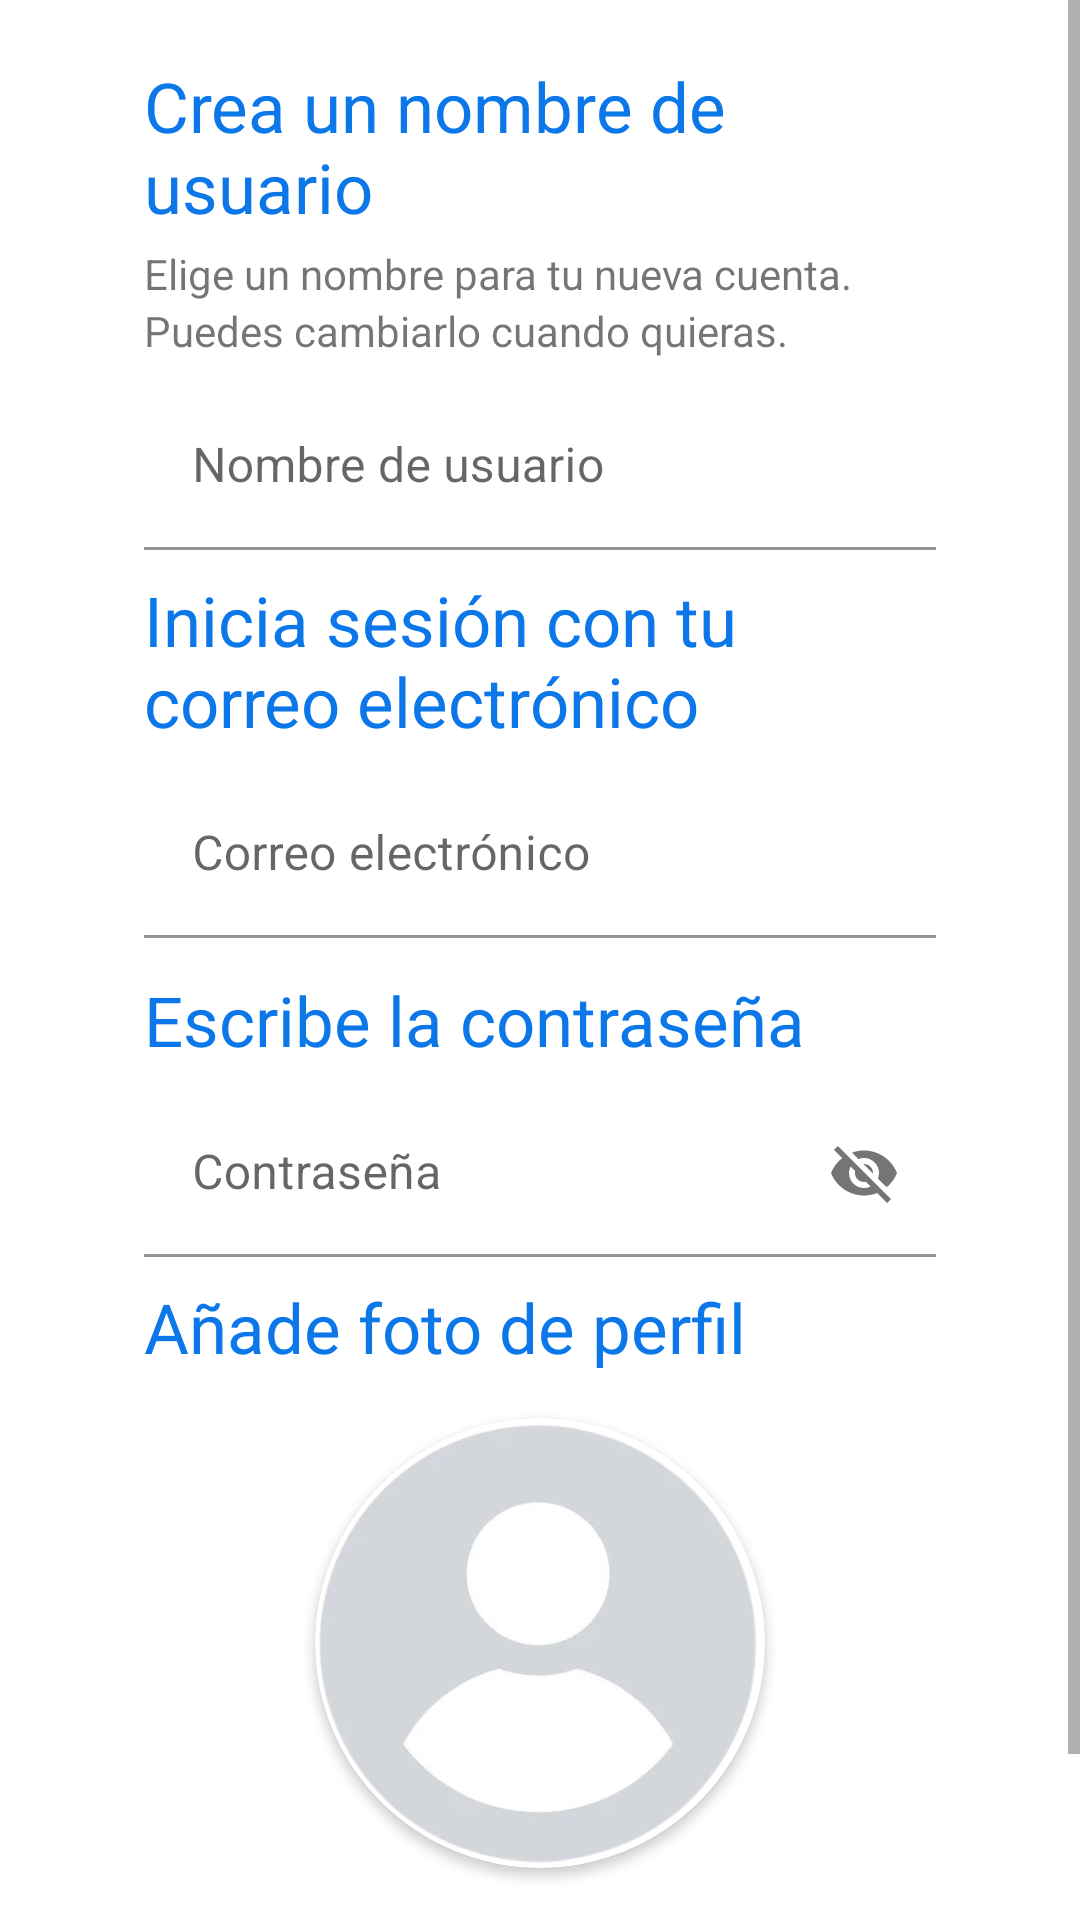

The Android layout XML behind this screen, and the referenced resources:
<!-- AndroidManifest.xml: application theme Theme.ProyectoTuFlix -->
<!-- res/layout/fragment_register.xml -->
<?xml version="1.0" encoding="utf-8"?>
<androidx.constraintlayout.widget.ConstraintLayout xmlns:android="http://schemas.android.com/apk/res/android"
    xmlns:app="http://schemas.android.com/apk/res-auto"
    xmlns:tools="http://schemas.android.com/tools"
    android:layout_width="match_parent"
    android:layout_height="match_parent"
    tools:context=".RegistroFragment">

    <ScrollView
        android:layout_width="match_parent"
        android:layout_height="wrap_content">

        <LinearLayout
            android:layout_width="match_parent"
            android:layout_height="wrap_content"
            android:layout_marginStart="24dp"
            android:layout_marginEnd="24dp"
            android:layout_marginBottom="24dp"
            android:orientation="vertical">

            <TextView
                android:id="@+id/textView2"
                android:layout_width="match_parent"
                android:layout_height="wrap_content"
                android:layout_marginStart="24dp"
                android:layout_marginTop="20dp"
                android:layout_marginEnd="24dp"
                android:text="@string/creanombreusuario"
                android:textColor="@color/azul"
                android:textSize="23dp"
                app:layout_constraintEnd_toEndOf="parent"
                app:layout_constraintStart_toStartOf="parent"
                app:layout_constraintTop_toTopOf="parent" />

            <TextView
                android:id="@+id/textView4"
                android:layout_width="match_parent"
                android:layout_height="wrap_content"
                android:layout_marginStart="24dp"
                android:layout_marginTop="4dp"
                android:layout_marginEnd="24dp"
                android:text="@string/eligenombre"
                app:layout_constraintEnd_toEndOf="parent"
                app:layout_constraintHorizontal_bias="0.0"
                app:layout_constraintStart_toStartOf="parent"
                app:layout_constraintTop_toBottomOf="@+id/textView2" />

            <TextView
                android:id="@+id/textView3"
                android:layout_width="match_parent"
                android:layout_height="wrap_content"
                android:layout_marginStart="24dp"
                android:layout_marginEnd="24dp"
                android:text="@string/puedescambiarlo"
                app:layout_constraintEnd_toEndOf="parent"
                app:layout_constraintStart_toStartOf="parent"
                app:layout_constraintTop_toBottomOf="@+id/textView4" />

            <com.google.android.material.textfield.TextInputLayout
                android:id="@+id/nameBox"
                android:layout_width="match_parent"
                android:layout_height="match_parent"
                android:layout_marginStart="24dp"
                android:layout_marginTop="8dp"
                android:layout_marginEnd="24dp">

                <com.google.android.material.textfield.TextInputEditText
                    android:id="@+id/nameEditText"
                    android:layout_width="match_parent"
                    android:layout_height="wrap_content"
                    android:background="@color/white"
                    android:hint="@string/eligenombre2" />
            </com.google.android.material.textfield.TextInputLayout>
            <TextView
                android:id="@+id/textViewIniciar2"
                android:layout_width="match_parent"
                android:layout_height="wrap_content"
                android:layout_marginLeft="24dp"
                android:layout_marginTop="8dp"
                android:layout_marginRight="24dp"
                android:text="@string/inicia_sesion"
                android:textColor="@color/azul"
                android:textSize="23dp"
                app:layout_constraintLeft_toLeftOf="parent"
                app:layout_constraintRight_toRightOf="parent"
                app:layout_constraintTop_toBottomOf="@+id/nameEditText" />

            <com.google.android.material.textfield.TextInputLayout
                android:id="@+id/correoBox"
                android:layout_width="match_parent"
                android:layout_height="match_parent"
                android:layout_marginStart="24dp"
                android:layout_marginTop="8dp"
                android:layout_marginEnd="24dp">

                <com.google.android.material.textfield.TextInputEditText
                    android:id="@+id/emailEditText"
                    android:layout_width="match_parent"
                    android:layout_height="wrap_content"
                    android:background="@color/white"
                    android:hint="@string/correo" />
            </com.google.android.material.textfield.TextInputLayout>

            <TextView
                android:id="@+id/textViewContraseña2"
                android:layout_width="match_parent"
                android:layout_height="wrap_content"
                android:layout_marginLeft="24dp"
                android:layout_marginTop="12dp"
                android:layout_marginRight="24dp"
                android:text="@string/escribe_tu_contrasenya"
                android:textColor="@color/azul"
                android:textSize="23dp"
                app:layout_constraintHorizontal_bias="0.0"
                app:layout_constraintLeft_toLeftOf="parent"
                app:layout_constraintRight_toRightOf="parent"
                app:layout_constraintTop_toBottomOf="@+id/emailEditText" />

            <com.google.android.material.textfield.TextInputLayout
                android:id="@+id/passwordBox"
                android:layout_width="match_parent"
                android:layout_height="match_parent"
                android:layout_marginStart="24dp"
                android:layout_marginTop="8dp"
                android:layout_marginEnd="24dp"
                app:passwordToggleEnabled="true">

                <com.google.android.material.textfield.TextInputEditText
                    android:id="@+id/passwordEditText"
                    android:layout_width="match_parent"
                    android:layout_height="wrap_content"
                    android:background="@color/white"
                    android:hint="@string/contrasenya" />
            </com.google.android.material.textfield.TextInputLayout>

            <TextView
                android:id="@+id/textView5"
                android:layout_width="match_parent"
                android:layout_height="wrap_content"
                android:layout_marginStart="24dp"
                android:layout_marginTop="8dp"
                android:layout_marginEnd="24dp"
                android:text="@string/añadirfotodeperfil"
                android:textColor="@color/azul"
                android:textSize="23sp"
                app:layout_constraintEnd_toEndOf="parent"
                app:layout_constraintHorizontal_bias="0.0"
                app:layout_constraintStart_toStartOf="parent"
                app:layout_constraintTop_toBottomOf="@+id/passwordEditText" />

            <androidx.cardview.widget.CardView
                android:id="@+id/cardView2"
                android:layout_width="wrap_content"
                android:layout_height="wrap_content"
                android:layout_gravity="center"
                android:layout_marginStart="24dp"
                android:layout_marginTop="15dp"
                android:layout_marginEnd="24dp"
                app:cardBackgroundColor="@color/white"
                app:cardCornerRadius="100dp"
                app:layout_constraintStart_toStartOf="parent"
                app:layout_constraintTop_toBottomOf="@+id/textView5">

                <ImageView
                    android:id="@+id/previsualizacion"
                    android:layout_width="150dp"
                    android:layout_height="150dp"
                    android:baselineAlignBottom="false"
                    android:cropToPadding="false"
                    android:scaleType="centerCrop"
                    app:srcCompat="@drawable/fotousuario" />
            </androidx.cardview.widget.CardView>

            <Button
                android:id="@+id/createAccountButton"
                android:layout_width="wrap_content"
                android:layout_height="wrap_content"
                android:layout_gravity="center"
                android:layout_marginTop="30dp"
                android:backgroundTint="@color/azul"
                android:text="@string/registrarse"
                app:layout_constraintEnd_toEndOf="parent"
                app:layout_constraintHorizontal_bias="0.657"
                app:layout_constraintStart_toEndOf="@+id/cardView2"
                app:layout_constraintTop_toBottomOf="@+id/textView5" />


        </LinearLayout>
    </ScrollView>


</androidx.constraintlayout.widget.ConstraintLayout>
<!-- resources referenced by this layout -->
<resources>
  <color name="azul">#0C77E8</color>
  <color name="white">#FFFFFF</color>
  <!-- drawable fotousuario: png bitmap (drawable, 54346 bytes) -->
  <string name="contrasenya">Contraseña</string>
  <string name="correo">Correo electrónico</string>
  <string name="creanombreusuario">Crea un nombre de usuario</string>
  <string name="eligenombre">Elige un nombre para tu nueva cuenta.</string>
  <string name="eligenombre2">Nombre de usuario</string>
  <string name="escribe_tu_contrasenya">Escribe la contraseña</string>
  <string name="inicia_sesion">Inicia sesión con tu correo electrónico</string>
  <string name="puedescambiarlo">Puedes cambiarlo cuando quieras.</string>
  <string name="registrarse">REGISTRARSE</string>
  <style name="Theme.ProyectoTuFlix" parent="Theme.MaterialComponents.DayNight.NoActionBar">
          
          <item name="colorPrimary">@color/azul</item>
          <item name="colorPrimaryVariant">@color/purple_700</item>
          <item name="colorOnPrimary">@color/white</item>
          
          <item name="colorSecondary">@color/teal_200</item>
          <item name="colorSecondaryVariant">@color/teal_700</item>
          <item name="colorOnSecondary">@color/black</item>
          
          <item name="android:statusBarColor" tools:targetApi="l">?attr/colorPrimaryVariant</item>
          
          <item name="windowActionBar">false</item>
          <item name="windowNoTitle">true</item>
  
      </style>
  <color name="purple_700">#0C77E8</color>
  <color name="teal_200">#FF03DAC5</color>
  <color name="teal_700">#FF018786</color>
  <color name="black">#FF000000</color>
</resources>
